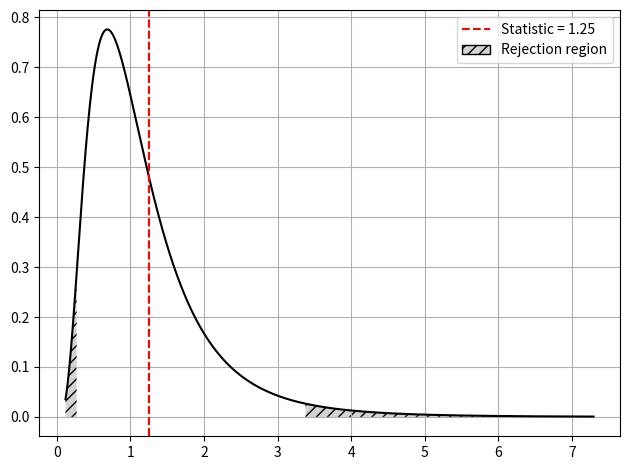

Reproduce this figure in Python.
"""
This module implements a class for the F distribution.
With this class you can compute critic values, p-values and plot the distribution
using the methods provided to the class.
"""
from typing import Optional, Literal
import numpy as np
from matplotlib import pyplot as plt
from matplotlib.patches import Patch
from scipy.stats import f as fdistribution


class FSnedecor:
    """
    Defines a class of the F distribution.
    """
    def __init__(self, df1: int, df2: int):
        self.df1 = df1
        self.df2 = df2

    def critic_value(self, alpha: float, tail: Literal["left", "right"]) -> float:
        """
        Calculates the critical value from the F distribution based on
        the given significance level.

        :param alpha: Significance level (a float between 0 and 1).
                      Determines the probability threshold.
        :param tail: Determines the type of hypothesis test:
                     "right": one-tailed test (right side),
                     "left": one-tailed test (left side).
        :return: The critical F-value corresponding to the given alpha level and test type.
        :raises ValueError: If the alpha value is not in the range (0, 1).
        """
        if not 0 < alpha < 1:
            raise ValueError("alpha must be between 0 and 1")
        if tail not in ("left", "right"):
            raise ValueError("tail must be 'left' or 'right'")
        return fdistribution.ppf(alpha, self.df1, self.df2) if tail == "left" else fdistribution.ppf(1 - alpha, self.df1, self.df2)

    def p_value(self, d: float, tail: Literal["left", "right"]) -> float:
        """
        Calculates the p-value from the F distribution for a given F-statistic.

        :param d: The calculated F-statistic (difference measure). Should be positive.
        :param tail: If left, computes a one-tailed left p-value;
                     otherwise, computes a one-tailed right p-value.
        :return: The p-value indicating the probability of observing an F-statistic
                 as extreme as `d` under the null hypothesis.
        """
        if d < 0:
            raise ValueError("F statistic must be non-negative")
        if tail not in ("left", "right"):
            raise ValueError("tail must be 'left' or 'right'")
        return fdistribution.cdf(d, self.df1, self.df2) if tail == "left" else 1 - fdistribution.cdf(d, self.df1, self.df2)

    def plot(self,
             d: Optional[float] = None,
             alpha: Optional[float] = None,
             tail: Optional[Literal["right", "left", "bilateral"]] = None) -> None:
        """
        Plots the F distribution with optional rejection regions highlighted
        based on the given parameters.

        This function can visualize critical regions for hypothesis testing depending on
        the test statistic `d`, significance level `alpha`, and the type of test `tail`.

        :param d:
            If alpha is specified, the test statistic value.
            Otherwise, the critic value used to define the rejection region when
            `tail` is specified.
            If provided, it will be shown as a dashed red line on the plot.
        :param alpha:
            The significance level of the test, must be between 0 and 1. It is used to
            compute critical values and determine the rejection region(s).
        :param tail:
            Specifies the type of hypothesis test:
            - "right": one-tailed test (right side).
            - "left": one-tailed test (left side).
            - "bilateral": two-tailed test.
            If `d` is provided without `alpha`, "bilateral" is not allowed.
        :return:
            None. Displays a plot of the F distribution and
            any relevant rejection regions.
        """
        if tail not in ("left", "right", "bilateral", None):
            raise ValueError("tail must be one of 'left', 'right', 'bilateral'")
        if d and not alpha and tail == "bilateral":
            raise ValueError("Given critic value d, you can't choose a bilateral tail.")
        if alpha is not None and not 0 < alpha < 1:
            raise ValueError("Alpha value must be between 0 and 1")

        x = np.linspace(fdistribution.ppf(0.001, self.df1, self.df2), fdistribution.ppf(0.999, self.df1, self.df2), 1000)
        y = fdistribution.pdf(x, self.df1, self.df2)
        plt.plot(x, y, color="black")

        def fill_region(given_condition, given_label):
            x_fill = x[given_condition]
            y_fill = y[given_condition]
            plt.fill_between(x_fill, y_fill, color="lightgrey", hatch="///",
                             edgecolor="black", linewidth=0.0)
            plt.axvline(d, color="red", linestyle="--", label=given_label)
            patch = Patch(facecolor="lightgrey", hatch="///",
                          edgecolor="black", label="Rejection region")
            plt.legend(handles=[
                plt.Line2D([], [], color="red", linestyle="--", label=given_label),
                patch
            ])

        if d:
            if d < 0:
                raise ValueError("F statistic must be non-negative")
            if tail in ("left", "right") and not alpha:
                condition = x <= d if tail == "right" else x >= d
                fill_region(condition, f"Critic value = {d}")

            if alpha and tail:
                label_statistic = f"Statistic = {d}"
                if tail == "right":
                    cv = self.critic_value(alpha, tail=tail)
                    fill_region(x >= cv, label_statistic)
                elif tail == "left":
                    cv = self.critic_value(alpha, tail=tail)
                    fill_region(x <= cv, label_statistic)
                else:
                    cv_left = self.critic_value(alpha/2, tail="left")
                    cv_right = self.critic_value(alpha/2, tail="right")
                    fill_region(x <= cv_left, label_statistic)
                    fill_region(x >= cv_right, label_statistic)

        plt.grid(True)
        plt.tight_layout()
        plt.show()

if __name__ == "__main__":
    f = FSnedecor(10, 12)
    f.plot(d=1.25, alpha=0.05, tail="bilateral")
